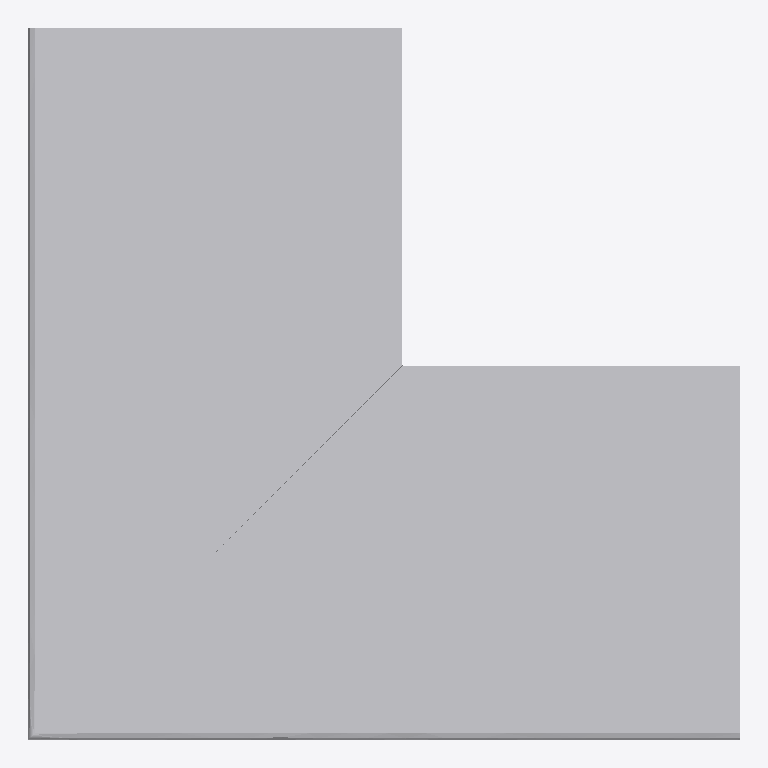
Plan cut of the same IFC building model at storey 'Ebene 0' (level 0.00 m, cut at 1.40 m), seen from above with north up, elements coloured by IFC class: 1 other element (light grey). No cut surface shows.
Extent 0.569 m × 0.569 m × 0.150 m (x, y, z). Storeys (1): Ebene 0 at 0.00 m. Elements (1): 1 IfcBuildingElementProxy.

HEADER;
FILE_DESCRIPTION(('ViewDefinition [CoordinationView_V2.0]','ExchangeRequirement []'),'2;1');
FILE_NAME('','2024-05-09T14:06:15',(''),(''),'ODA IFC SDK 22.6','22.1.1.516 - Exporter 22.1.1.516 - Default UI','');
FILE_SCHEMA(('IFC4'));
ENDSEC;
DATA;
#93=IFCPROJECT('3JkdSrIPPFBg8WI9Yiw3Uw',#20,'',$,$,'','',(#86),#83);
#105=IFCSITE('3JkdSrIPPFBg8WI9Yiw3Uu',#20,'Default',$,$,#104,$,$,.ELEMENT.,(42,24,53,508911),(-71,-15,-29,-58837),0.0,$,$);
#95=IFCBUILDING('3JkdSrIPPFBg8WI9Yiw3Ux',#20,'',$,$,#16,$,'',.ELEMENT.,$,$,#94);
#98=IFCBUILDINGSTOREY('3JkdSrIPPFBg8WI9XJ5yzH',#20,'Ebene 0',$,'Ebene:Ebene 1',#97,$,'Ebene 0',.ELEMENT.,0.0);
#311=IFCBUILDINGELEMENTPROXY('1$O53gTk9Cjfjjdp4hDs39',#20,'DB_BSK_Abdeckstein_Ecke_aussen_76_und_96:DB_BSK_Abdeckstein_Ecke_aussen_76_und_96:1192460',$,'DB_BSK_Abdeckstein_Ecke_aussen_76_und_96:DB_BSK_Abdeckstein_Ecke_aussen_76_und_96',#310,#308,'1192460',.NOTDEFINED.);
ENDSEC;
